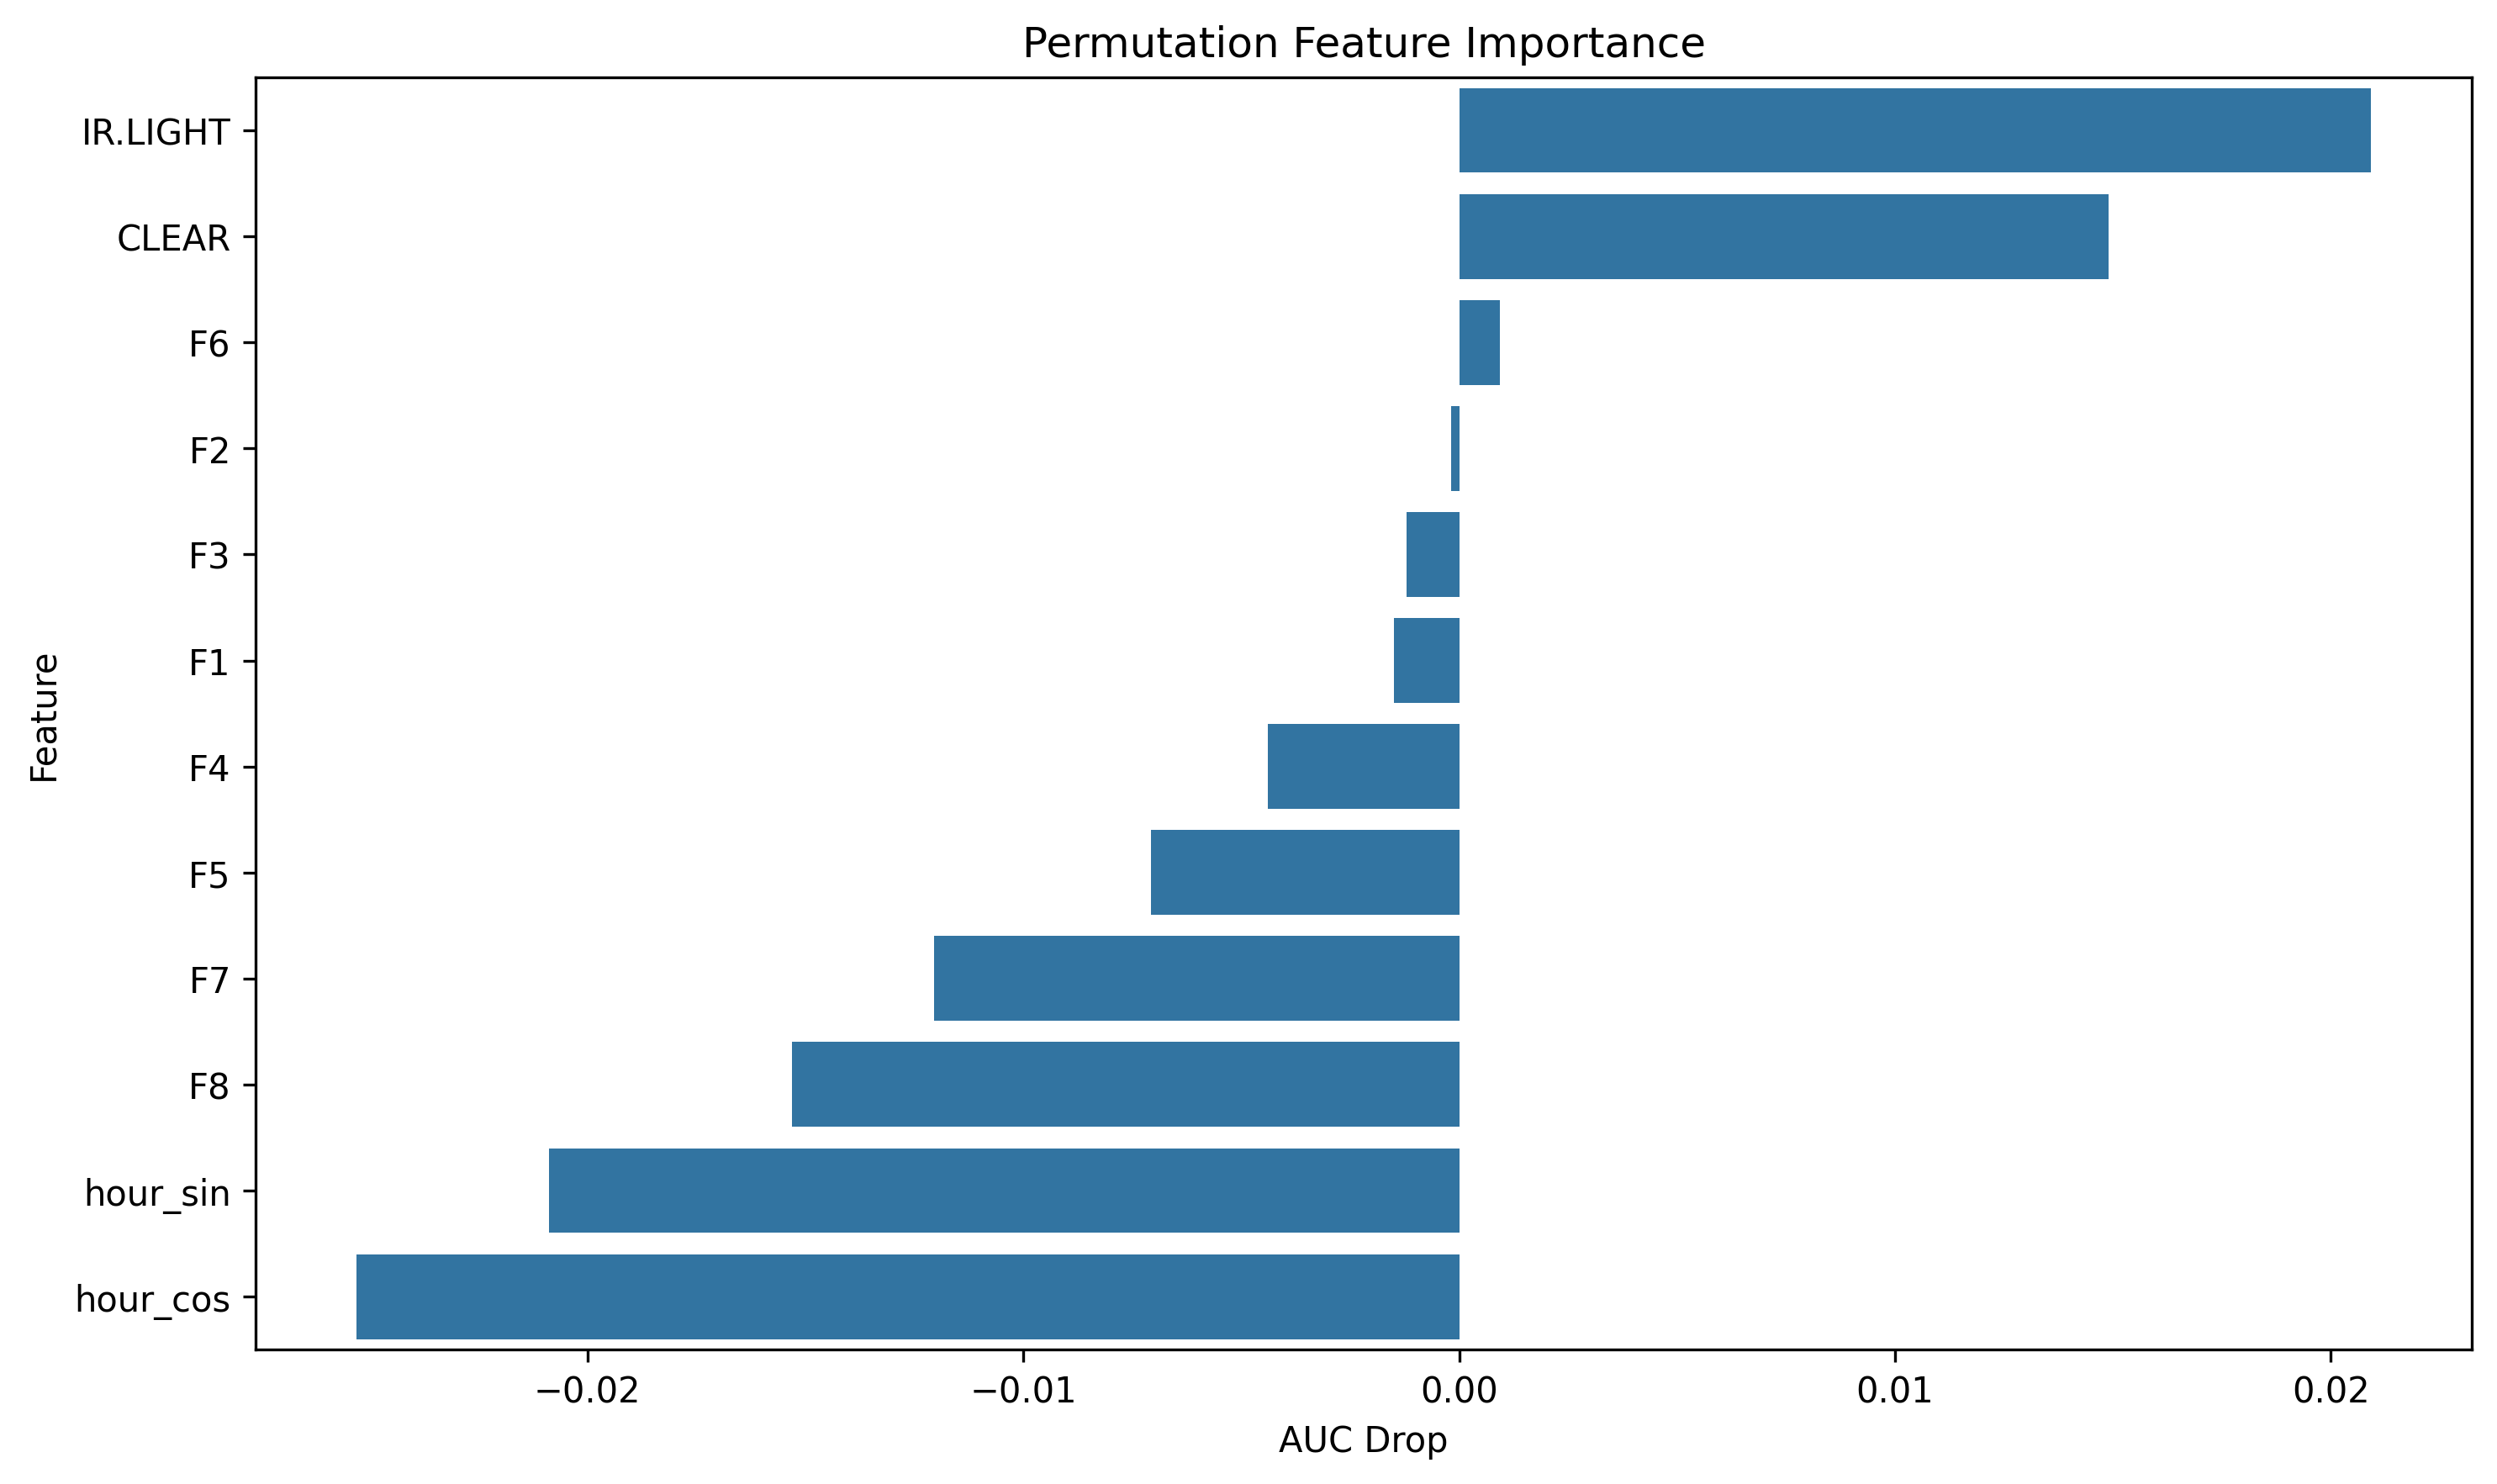

Values plotted in this chart, from the file beside it:
feature, importance
IR.LIGHT, 0.02092
CLEAR, 0.0149
F6, 0.0009409
F2, -0.0001891
F3, -0.00121
F1, -0.001489
F4, -0.004388
F5, -0.007069
F7, -0.01205
F8, -0.01531
hour_sin, -0.02089
hour_cos, -0.0253
